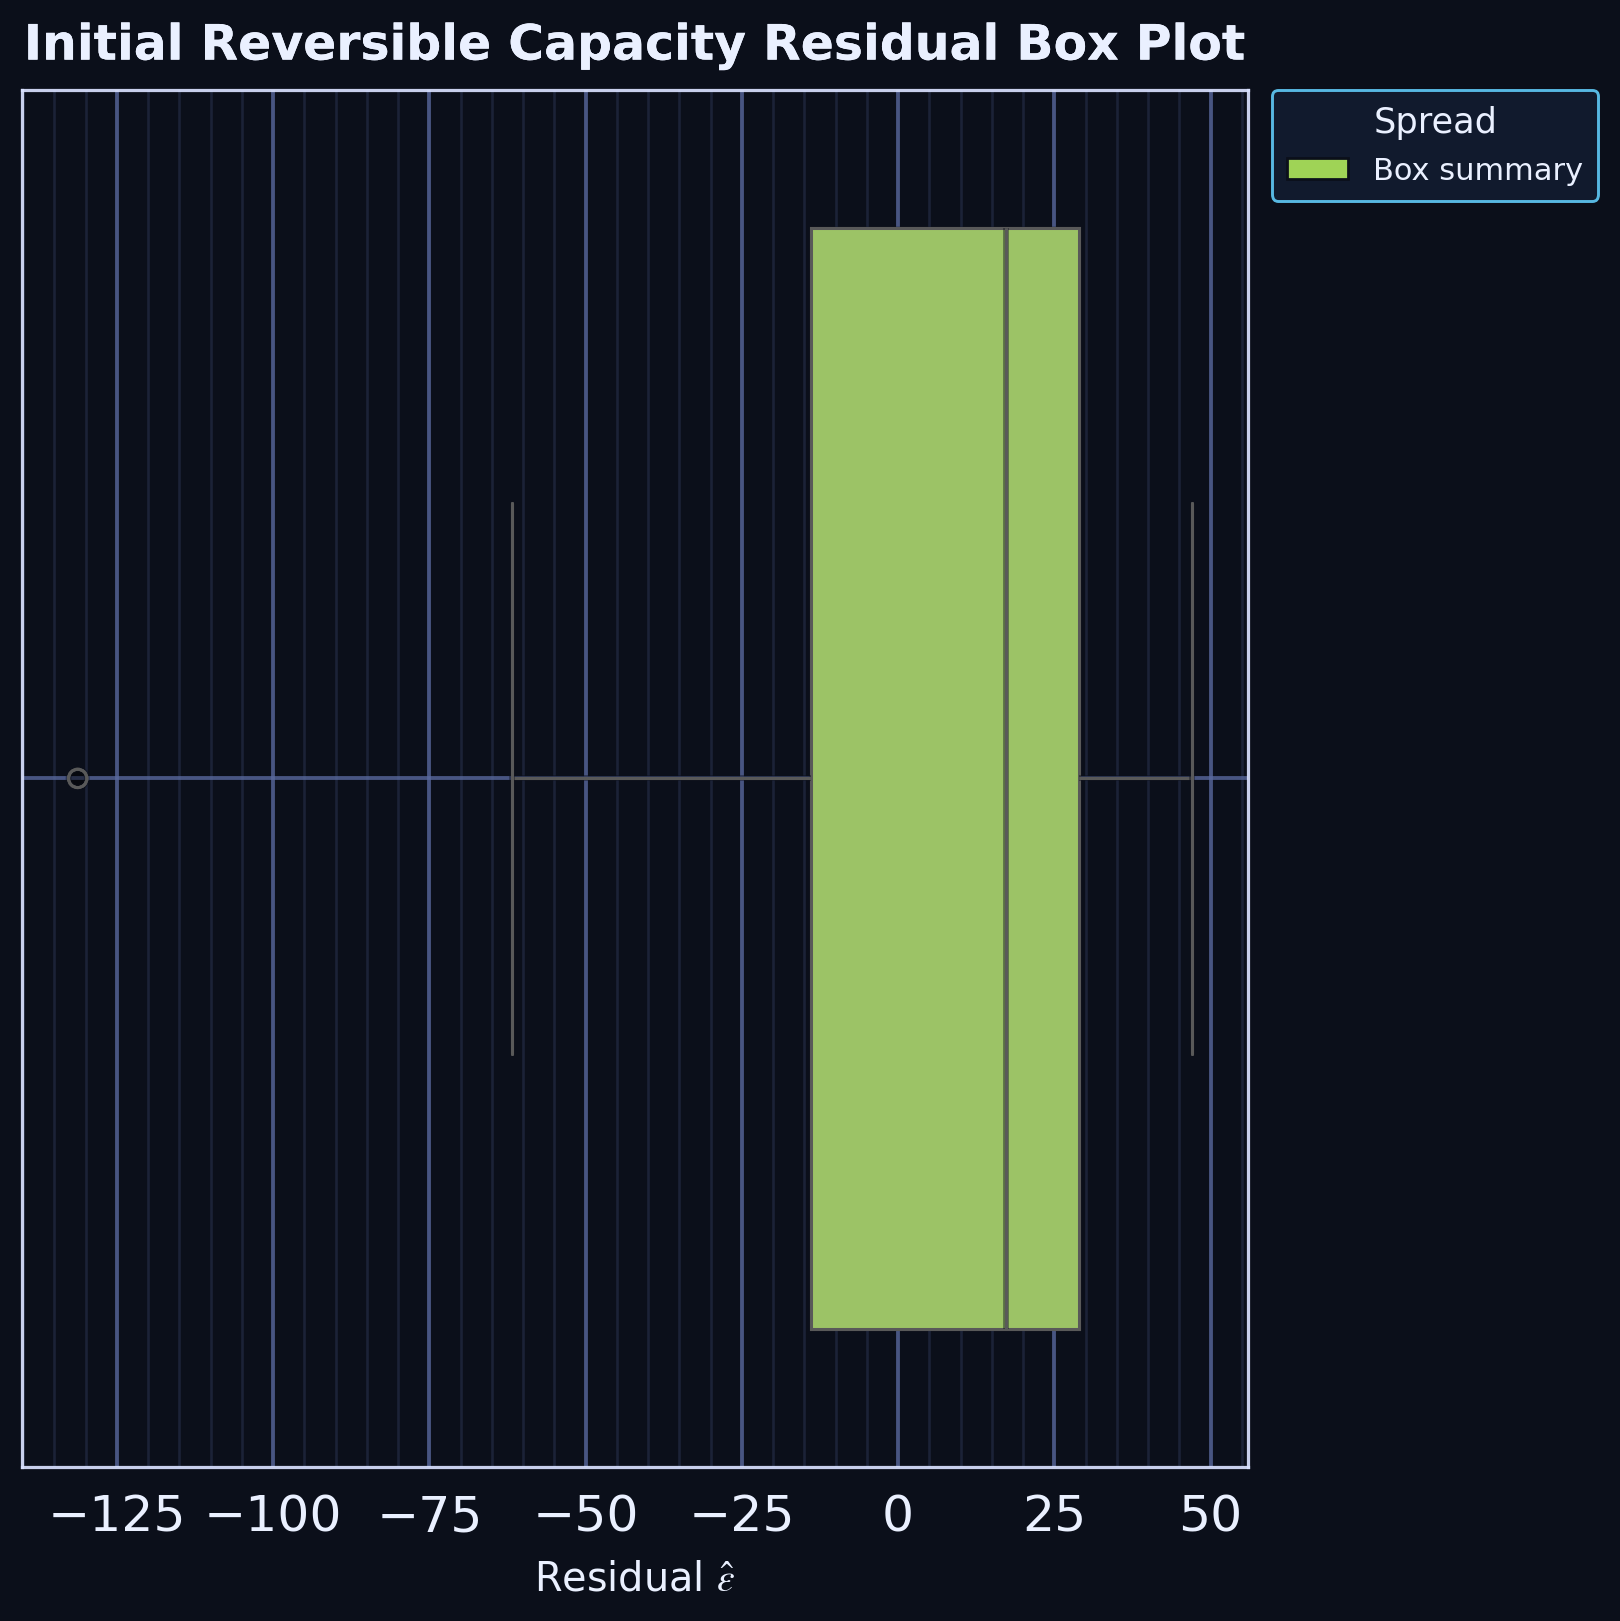

Values plotted in this chart, from the file beside it:
series, residual
residual_sample, 39
residual_sample, -6.781
residual_sample, 1.583
residual_sample, 31
residual_sample, 22.18
residual_sample, 19.75
residual_sample, -16.41
residual_sample, 47
residual_sample, -61.78
residual_sample, -131.3
residual_sample, 34.91
residual_sample, -17.16
residual_sample, 14.9
residual_sample, 23.06
